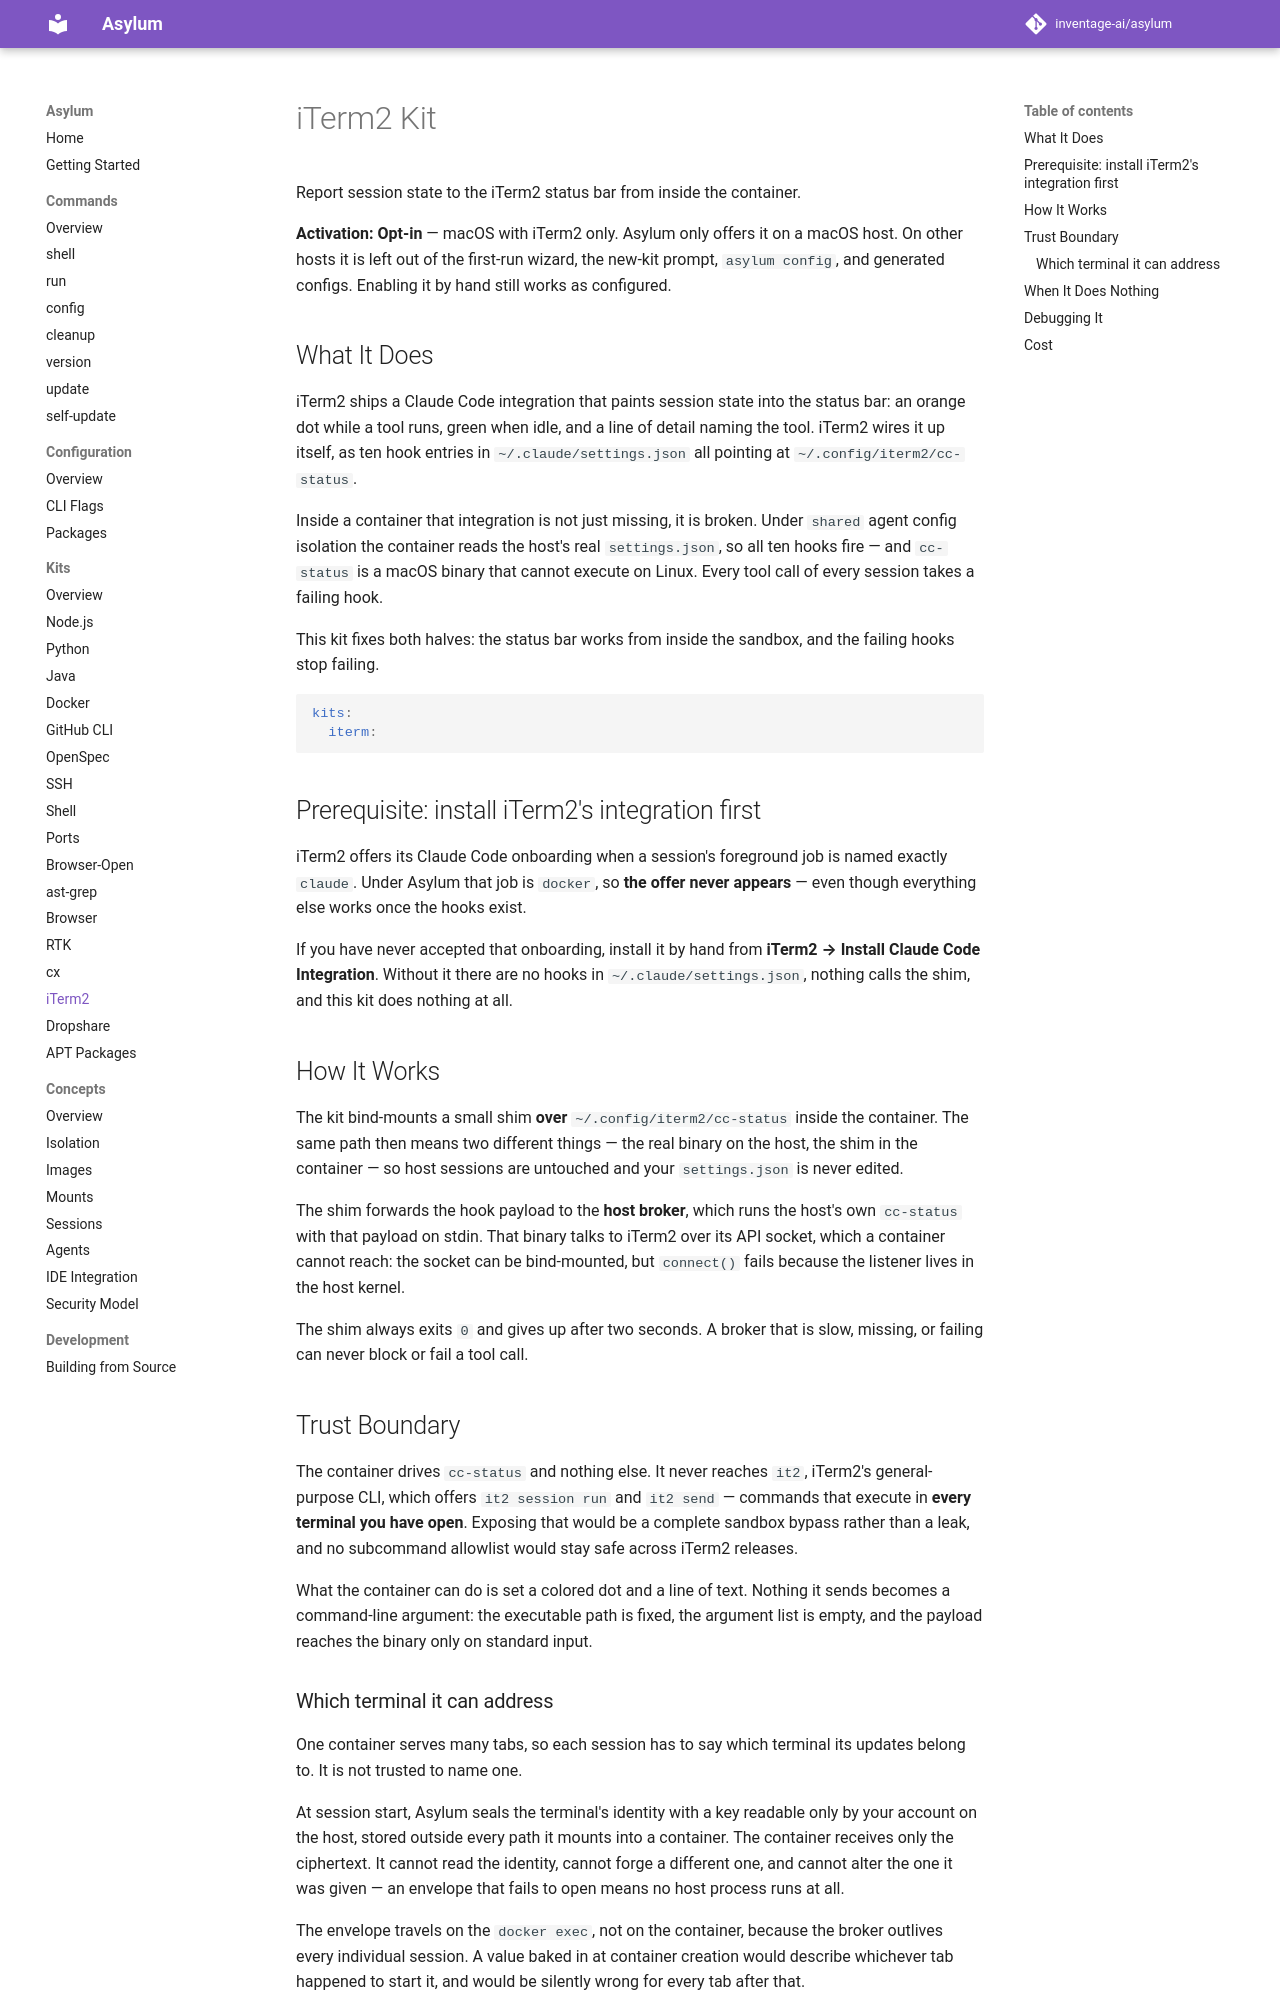

repository: inventage-ai/asylum · page: dev/kits/iterm/index.html · generator: mkdocs

# iTerm2 Kit

Report session state to the iTerm2 status bar from inside the container.

**Activation: Opt-in** — macOS with iTerm2 only. Asylum only offers it on a macOS host. On other hosts it is left out of the first-run wizard, the new-kit prompt, `asylum config`, and generated configs. Enabling it by hand still works as configured.

## What It Does

iTerm2 ships a Claude Code integration that paints session state into the status bar: an orange dot while a tool runs, green when idle, and a line of detail naming the tool. iTerm2 wires it up itself, as ten hook entries in `~/.claude/settings.json` all pointing at `~/.config/iterm2/cc-status`.

Inside a container that integration is not just missing, it is broken. Under `shared` agent config isolation the container reads the host's real `settings.json`, so all ten hooks fire — and `cc-status` is a macOS binary that cannot execute on Linux. Every tool call of every session takes a failing hook.

This kit fixes both halves: the status bar works from inside the sandbox, and the failing hooks stop failing.

```yaml
kits:
  iterm:
```

## Prerequisite: install iTerm2's integration first

iTerm2 offers its Claude Code onboarding when a session's foreground job is named exactly `claude`. Under Asylum that job is `docker`, so **the offer never appears** — even though everything else works once the hooks exist.

If you have never accepted that onboarding, install it by hand from **iTerm2 → Install Claude Code Integration**. Without it there are no hooks in `~/.claude/settings.json`, nothing calls the shim, and this kit does nothing at all.

## How It Works

The kit bind-mounts a small shim **over** `~/.config/iterm2/cc-status` inside the container. The same path then means two different things — the real binary on the host, the shim in the container — so host sessions are untouched and your `settings.json` is never edited.

The shim forwards the hook payload to the **host broker**, which runs the host's own `cc-status` with that payload on stdin. That binary talks to iTerm2 over its API socket, which a container cannot reach: the socket can be bind-mounted, but `connect()` fails because the listener lives in the host kernel.

The shim always exits `0` and gives up after two seconds. A broker that is slow, missing, or failing can never block or fail a tool call.

## Trust Boundary

The container drives `cc-status` and nothing else. It never reaches `it2`, iTerm2's general-purpose CLI, which offers `it2 session run` and `it2 send` — commands that execute in **every terminal you have open**. Exposing that would be a complete sandbox bypass rather than a leak, and no subcommand allowlist would stay safe across iTerm2 releases.

What the container can do is set a colored dot and a line of text. Nothing it sends becomes a command-line argument: the executable path is fixed, the argument list is empty, and the payload reaches the binary only on standard input.
